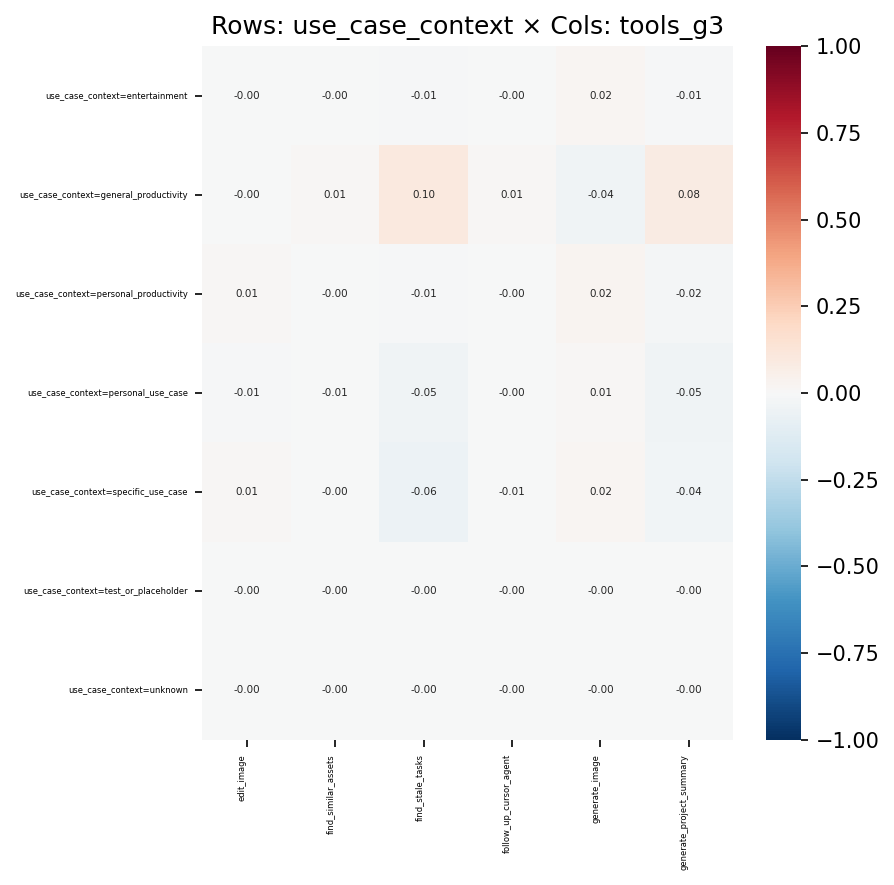

Source data for this figure (header and first rows):
, edit_image, find_similar_assets, find_stale_tasks, follow_up_cursor_agent, generate_image, generate_project_summary
use_case_context=entertainment, -0.0008324, -0.001144, -0.008438, -0.000436, 0.02083, -0.008587
use_case_context=general_productivity, -0.004645, 0.007955, 0.1012, 0.008281, -0.04319, 0.07841
use_case_context=personal_productivity, 0.009995, -0.002872, -0.01229, -0.001458, 0.02425, -0.02232
use_case_context=personal_use_case, -0.01263, -0.006775, -0.04625, -0.002592, 0.01098, -0.04544
use_case_context=specific_use_case, 0.009294, -0.001761, -0.0612, -0.005678, 0.02205, -0.03514
use_case_context=test_or_placeholder, -0.002821, -0.000376, -0.002773, -0.0001433, -0.003811, -0.0002296
use_case_context=unknown, -0.001673, -0.000223, -0.001645, -8.498507810284804e-05, -0.002339, -0.001674
